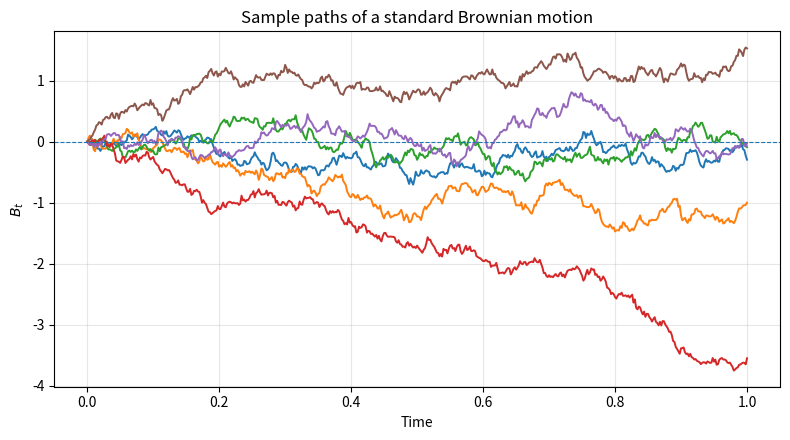

Write the Python code that produced this figure.
"""
Generate sample paths of a standard Brownian motion.

The script is self-contained, reproducible and saves the figure
as both PNG and PDF.
"""

from pathlib import Path

import matplotlib
matplotlib.use("Agg")  # Fast non-interactive backend

import matplotlib.pyplot as plt
import numpy as np


def simulate_brownian_paths(
    n_paths: int = 6,
    n_steps: int = 500,
    time_horizon: float = 1.0,
    seed: int = 42,
) -> tuple[np.ndarray, np.ndarray]:
    """
    Simulate sample paths of a standard Brownian motion.

    Parameters
    ----------
    n_paths : int
        Number of Brownian paths to simulate.
    n_steps : int
        Number of time steps.
    time_horizon : float
        Final time T.
    seed : int
        Random seed for reproducibility.

    Returns
    -------
    times : np.ndarray
        Time grid of shape (n_steps + 1,).
    paths : np.ndarray
        Brownian paths of shape (n_paths, n_steps + 1).
    """
    rng = np.random.default_rng(seed)

    dt = time_horizon / n_steps
    times = np.linspace(0.0, time_horizon, n_steps + 1)

    increments = np.sqrt(dt) * rng.standard_normal(size=(n_paths, n_steps))
    paths = np.concatenate(
        [np.zeros((n_paths, 1)), np.cumsum(increments, axis=1)],
        axis=1,
    )

    return times, paths


def plot_brownian_paths(
    times: np.ndarray,
    paths: np.ndarray,
    output_dir: str | Path = "figures",
    filename: str = "brownian_paths",
) -> None:
    """
    Plot and save Brownian sample paths.
    """
    output_dir = Path(output_dir)
    output_dir.mkdir(parents=True, exist_ok=True)

    fig, ax = plt.subplots(figsize=(8, 4.5))

    for path in paths:
        ax.plot(times, path, linewidth=1.4)

    ax.axhline(0.0, linewidth=0.8, linestyle="--")
    ax.set_title("Sample paths of a standard Brownian motion")
    ax.set_xlabel("Time")
    ax.set_ylabel(r"$B_t$")
    ax.grid(True, alpha=0.3)

    fig.tight_layout()

    fig.savefig(output_dir / f"{filename}.png", dpi=300)
    fig.savefig(output_dir / f"{filename}.pdf")

    plt.close(fig)


def main() -> None:
    times, paths = simulate_brownian_paths(
        n_paths=6,
        n_steps=500,
        time_horizon=1.0,
        seed=42,
    )

    plot_brownian_paths(
        times=times,
        paths=paths,
        output_dir="figures",
        filename="brownian_paths",
    )


if __name__ == "__main__":
    main()
